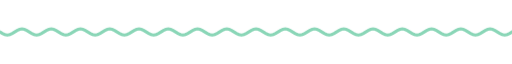
t = 0.00 s
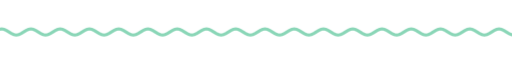
t = 1.67 s
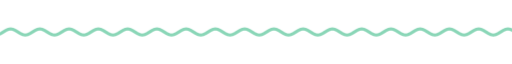
t = 3.33 s
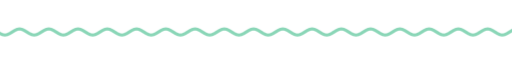
t = 5.00 s
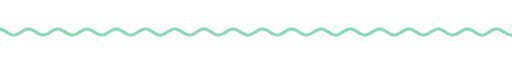
t = 6.67 s
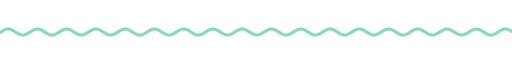
t = 8.33 s

The animated SVG that drew these frames (rendered in a browser with its animation timeline set to each time). Animation: 9 CSS @keyframes rules; frames cover the first 8.33 s, repeats indefinitely.

<svg xmlns="http://www.w3.org/2000/svg" xmlns:xlink="http://www.w3.org/1999/xlink" width="840" height="28" viewBox="0 0 840 28" role="img" aria-label="divider"><title>divider</title><style>text{font-family:G,R,'Google Sans','Segoe UI',Roboto,sans-serif;font-variation-settings:'ROND' 100}
.up{animation:up .8s cubic-bezier(.05,.7,.1,1) both}
.pop{transform-box:fill-box;transform-origin:center;animation:pop .6s cubic-bezier(.34,1.56,.64,1) both}
.fade{animation:fade .9s ease both}
.spin{transform-box:fill-box;transform-origin:center;animation:spin 40s linear infinite}
.spin-r{transform-box:fill-box;transform-origin:center;animation:spin 28s linear infinite reverse}
.bob{transform-box:fill-box;transform-origin:center;animation:bob 7s ease-in-out infinite}
.grow{transform-box:fill-box;transform-origin:left center;animation:grow 1.1s cubic-bezier(.2,0,0,1) both}
.wght{animation:wght 1.6s cubic-bezier(.2,0,0,1) .2s both}
.wave{animation:wave 2.4s linear infinite}
.blink{animation:blink 1s step-end infinite}
@keyframes blink{50%{opacity:0}}
@keyframes up{from{opacity:0;transform:translateY(14px)}to{opacity:1;transform:none}}
@keyframes pop{from{opacity:0;transform:scale(.6)}to{opacity:1;transform:scale(1)}}
@keyframes fade{from{opacity:0}to{opacity:1}}
@keyframes spin{to{transform:rotate(360deg)}}
@keyframes bob{0%,100%{transform:translateY(0) rotate(0)}50%{transform:translateY(-10px) rotate(12deg)}}
@keyframes grow{from{transform:scaleX(0)}to{transform:scaleX(1)}}
@keyframes wght{from{font-variation-settings:'ROND' 100,'wght' 400}to{font-variation-settings:'ROND' 100,'wght' 760}}
@keyframes wave{from{transform:translateX(0)}to{transform:translateX(-48px)}}
@media (prefers-reduced-motion:reduce){*{animation:none!important}}</style><clipPath id="w"><rect x="0" y="0" width="840" height="28"/></clipPath><g clip-path="url(#w)"><path class="wave" d="M0 14.0 L4 16.5 L8 18.3 L12 19.0 L16 18.3 L20 16.5 L24 14.0 L28 11.5 L32 9.7 L36 9.0 L40 9.7 L44 11.5 L48 14.0 L52 16.5 L56 18.3 L60 19.0 L64 18.3 L68 16.5 L72 14.0 L76 11.5 L80 9.7 L84 9.0 L88 9.7 L92 11.5 L96 14.0 L100 16.5 L104 18.3 L108 19.0 L112 18.3 L116 16.5 L120 14.0 L124 11.5 L128 9.7 L132 9.0 L136 9.7 L140 11.5 L144 14.0 L148 16.5 L152 18.3 L156 19.0 L160 18.3 L164 16.5 L168 14.0 L172 11.5 L176 9.7 L180 9.0 L184 9.7 L188 11.5 L192 14.0 L196 16.5 L200 18.3 L204 19.0 L208 18.3 L212 16.5 L216 14.0 L220 11.5 L224 9.7 L228 9.0 L232 9.7 L236 11.5 L240 14.0 L244 16.5 L248 18.3 L252 19.0 L256 18.3 L260 16.5 L264 14.0 L268 11.5 L272 9.7 L276 9.0 L280 9.7 L284 11.5 L288 14.0 L292 16.5 L296 18.3 L300 19.0 L304 18.3 L308 16.5 L312 14.0 L316 11.5 L320 9.7 L324 9.0 L328 9.7 L332 11.5 L336 14.0 L340 16.5 L344 18.3 L348 19.0 L352 18.3 L356 16.5 L360 14.0 L364 11.5 L368 9.7 L372 9.0 L376 9.7 L380 11.5 L384 14.0 L388 16.5 L392 18.3 L396 19.0 L400 18.3 L404 16.5 L408 14.0 L412 11.5 L416 9.7 L420 9.0 L424 9.7 L428 11.5 L432 14.0 L436 16.5 L440 18.3 L444 19.0 L448 18.3 L452 16.5 L456 14.0 L460 11.5 L464 9.7 L468 9.0 L472 9.7 L476 11.5 L480 14.0 L484 16.5 L488 18.3 L492 19.0 L496 18.3 L500 16.5 L504 14.0 L508 11.5 L512 9.7 L516 9.0 L520 9.7 L524 11.5 L528 14.0 L532 16.5 L536 18.3 L540 19.0 L544 18.3 L548 16.5 L552 14.0 L556 11.5 L560 9.7 L564 9.0 L568 9.7 L572 11.5 L576 14.0 L580 16.5 L584 18.3 L588 19.0 L592 18.3 L596 16.5 L600 14.0 L604 11.5 L608 9.7 L612 9.0 L616 9.7 L620 11.5 L624 14.0 L628 16.5 L632 18.3 L636 19.0 L640 18.3 L644 16.5 L648 14.0 L652 11.5 L656 9.7 L660 9.0 L664 9.7 L668 11.5 L672 14.0 L676 16.5 L680 18.3 L684 19.0 L688 18.3 L692 16.5 L696 14.0 L700 11.5 L704 9.7 L708 9.0 L712 9.7 L716 11.5 L720 14.0 L724 16.5 L728 18.3 L732 19.0 L736 18.3 L740 16.5 L744 14.0 L748 11.5 L752 9.7 L756 9.0 L760 9.7 L764 11.5 L768 14.0 L772 16.5 L776 18.3 L780 19.0 L784 18.3 L788 16.5 L792 14.0 L796 11.5 L800 9.7 L804 9.0 L808 9.7 L812 11.5 L816 14.0 L820 16.5 L824 18.3 L828 19.0 L832 18.3 L836 16.5 L840 14.0 L844 11.5 L848 9.7 L852 9.0 L856 9.7 L860 11.5 L864 14.0 L868 16.5 L872 18.3 L876 19.0 L880 18.3 L884 16.5 L888 14.0 L892 11.5 L896 9.7 L900 9.0 L904 9.7 L908 11.5 L912 14.0 L916 16.5 L920 18.3 L924 19.0 L928 18.3 L932 16.5 L936 14.0" fill="none" stroke="#8ad6b7" stroke-width="5" stroke-linecap="round"/></g></svg>
